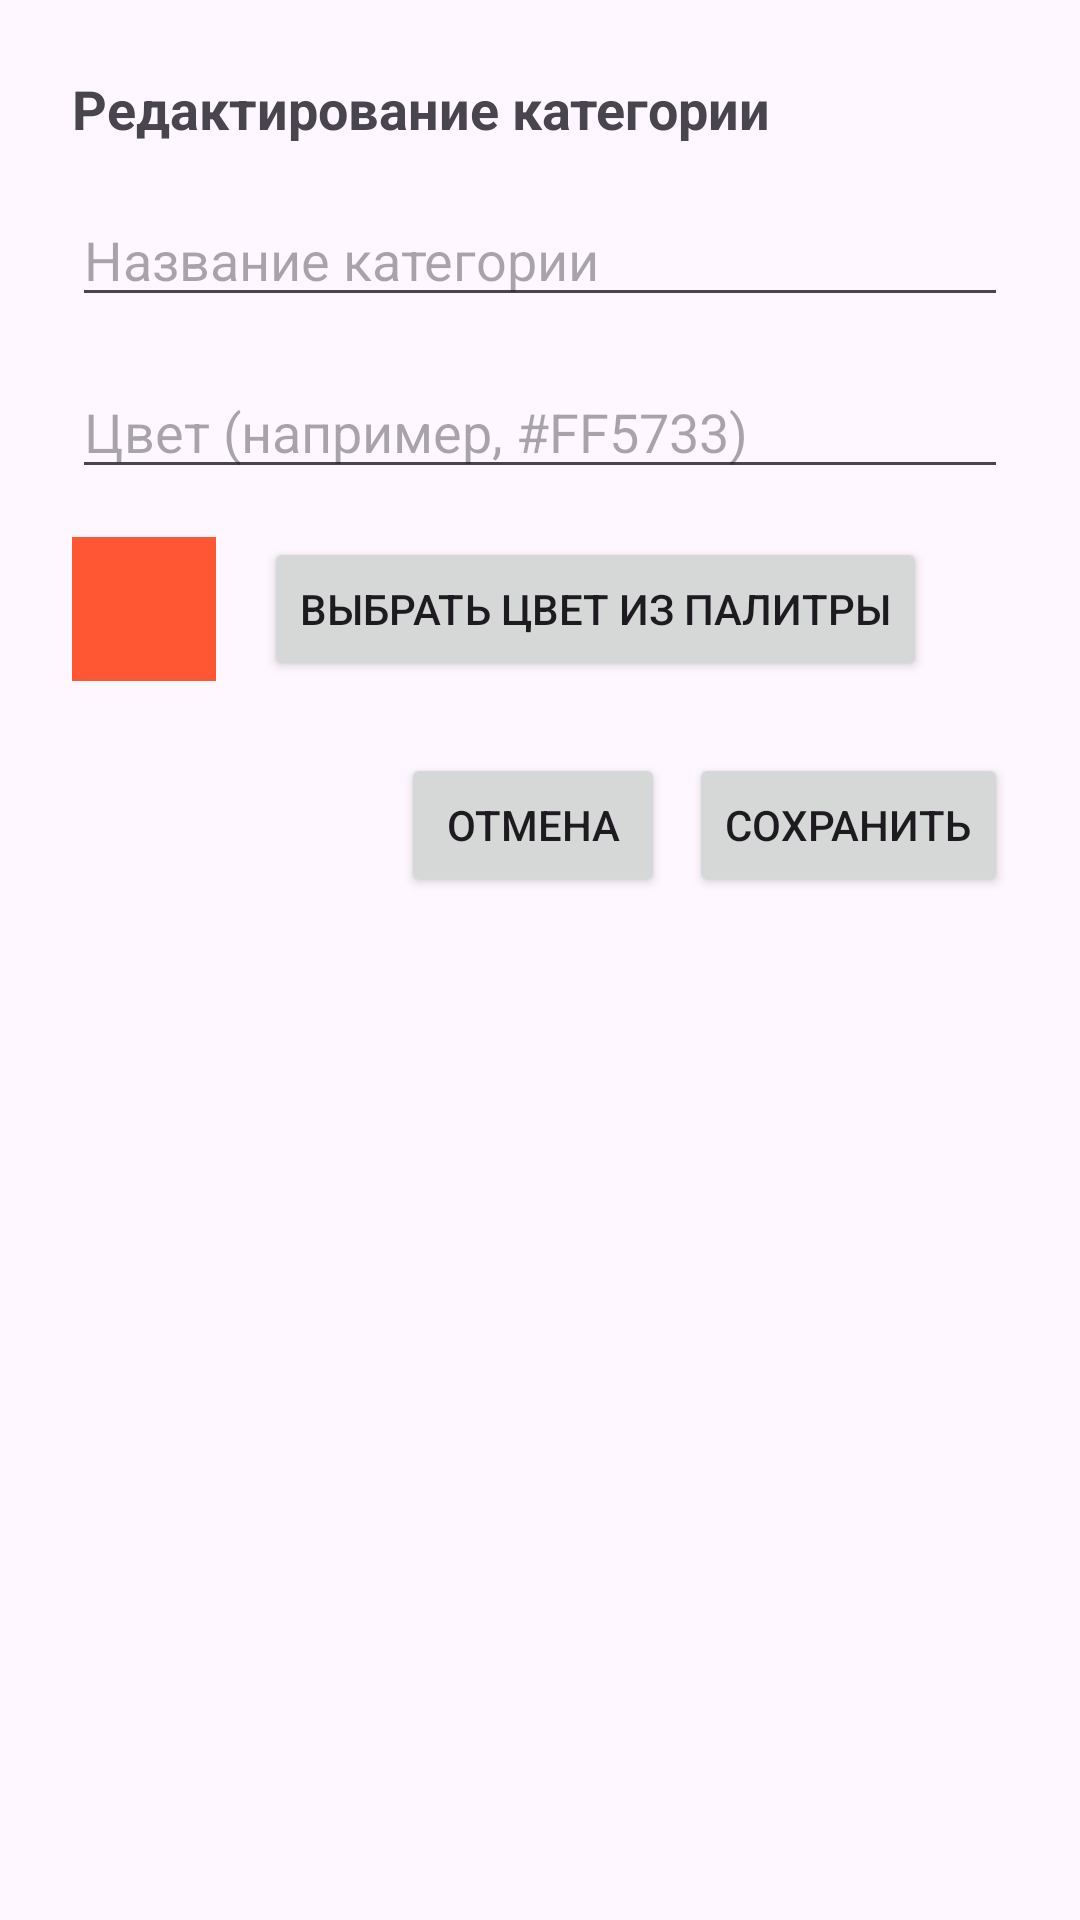

The Android layout XML behind this screen, and the referenced resources:
<!-- AndroidManifest.xml: application theme Theme.LaykaSommelier -->
<!-- res/layout/dialog_category_edit.xml -->
<?xml version="1.0" encoding="utf-8"?>
<LinearLayout xmlns:android="http://schemas.android.com/apk/res/android"
    android:layout_width="match_parent"
    android:layout_height="wrap_content"
    android:orientation="vertical"
    android:padding="24dp">

    <TextView
        android:layout_width="wrap_content"
        android:layout_height="wrap_content"
        android:text="Редактирование категории"
        android:textSize="18sp"
        android:textStyle="bold" />

    <EditText
        android:id="@+id/etCategoryName"
        android:layout_width="match_parent"
        android:layout_height="wrap_content"
        android:layout_marginTop="16dp"
        android:hint="Название категории" />

    
    <EditText
        android:id="@+id/etColorHex"
        android:layout_width="match_parent"
        android:layout_height="wrap_content"
        android:layout_marginTop="16dp"
        android:hint="Цвет (например, #FF5733)"
        android:inputType="text" />

    
    <LinearLayout
        android:layout_width="match_parent"
        android:layout_height="wrap_content"
        android:layout_marginTop="16dp"
        android:gravity="center_vertical"
        android:orientation="horizontal">

        <View
            android:id="@+id/viewColorPreview"
            android:layout_width="48dp"
            android:layout_height="48dp"
            android:background="#FF5733" />

        <Button
            android:id="@+id/btnPickColor"
            android:layout_width="wrap_content"
            android:layout_height="wrap_content"
            android:layout_marginStart="16dp"
            android:text="Выбрать цвет из палитры" />
    </LinearLayout>

    <LinearLayout
        android:layout_width="match_parent"
        android:layout_height="wrap_content"
        android:layout_marginTop="24dp"
        android:gravity="end"
        android:orientation="horizontal">

        <Button
            android:id="@+id/btnCancel"
            android:layout_width="wrap_content"
            android:layout_height="wrap_content"
            android:layout_marginEnd="8dp"
            android:text="Отмена" />

        <Button
            android:id="@+id/btnSave"
            android:layout_width="wrap_content"
            android:layout_height="wrap_content"
            android:text="Сохранить" />
    </LinearLayout>
</LinearLayout>
<!-- resources referenced by this layout -->
<resources>
  <style name="Theme.LaykaSommelier" parent="Base.Theme.LaykaSommelier" />
  <style name="Base.Theme.LaykaSommelier" parent="Theme.Material3.DayNight.NoActionBar">
          
          
      </style>
</resources>
